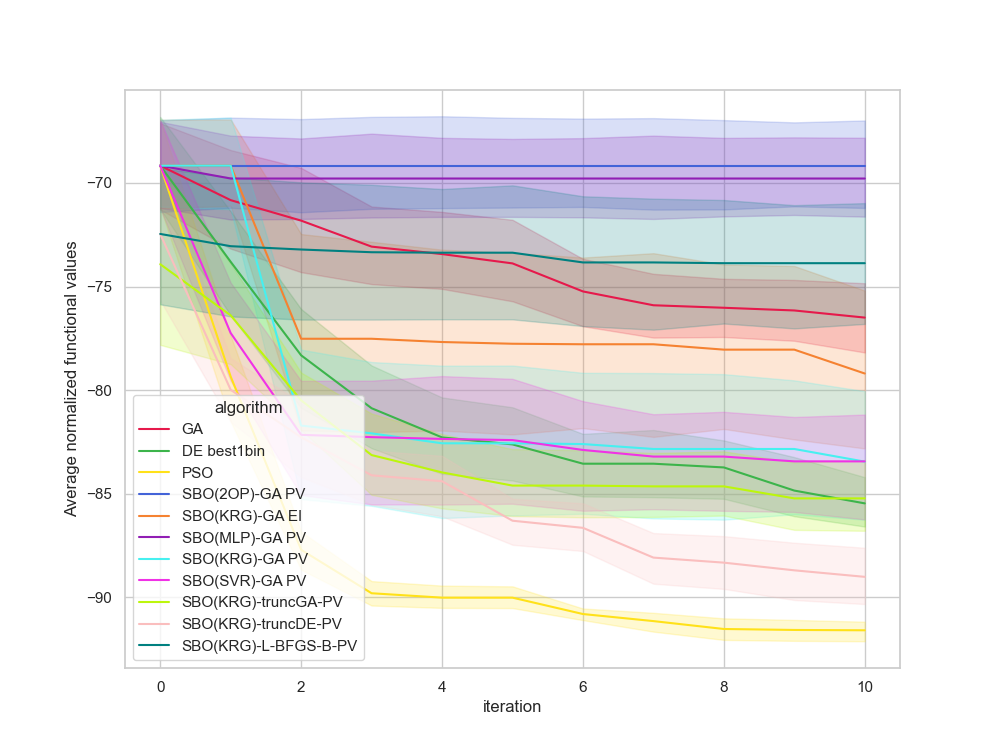

The data file committed next to this chart (first rows):
, Unnamed: 0, value, iteration, algorithm, replicate
0, 0.0, -72.5, 0, GA, 0
1, 1.0, -72.5, 1, GA, 0
2, 2.0, -74.15, 2, GA, 0
3, 3.0, -74.15, 3, GA, 0
4, 4.0, -74.15, 4, GA, 0
5, 5.0, -76.68, 5, GA, 0
6, 6.0, -76.68, 6, GA, 0
7, 7.0, -76.68, 7, GA, 0
8, 8.0, -76.68, 8, GA, 0
9, 9.0, -76.68, 9, GA, 0
10, 10.0, -76.68, 10, GA, 0
11, 11.0, -62.59, 0, GA, 1
12, 12.0, -64.42, 1, GA, 1
13, 13.0, -64.42, 2, GA, 1
14, 14.0, -71.29, 3, GA, 1
15, 15.0, -71.29, 4, GA, 1
16, 16.0, -71.29, 5, GA, 1
17, 17.0, -72.97, 6, GA, 1
18, 18.0, -72.97, 7, GA, 1
19, 19.0, -72.97, 8, GA, 1
20, 20.0, -73.05, 9, GA, 1
21, 21.0, -73.05, 10, GA, 1
22, 22.0, -65.82, 0, GA, 2
23, 23.0, -65.82, 1, GA, 2
24, 24.0, -65.82, 2, GA, 2
25, 25.0, -65.83, 3, GA, 2
26, 26.0, -65.83, 4, GA, 2
27, 27.0, -65.83, 5, GA, 2
28, 28.0, -71.46, 6, GA, 2
29, 29.0, -78.13, 7, GA, 2
30, 30.0, -78.13, 8, GA, 2
31, 31.0, -78.13, 9, GA, 2
32, 32.0, -78.93, 10, GA, 2
33, 33.0, -67.71, 0, GA, 3
34, 34.0, -70.35, 1, GA, 3
35, 35.0, -74.4, 2, GA, 3
36, 36.0, -74.4, 3, GA, 3
37, 37.0, -74.4, 4, GA, 3
38, 38.0, -76.31, 5, GA, 3
39, 39.0, -80.46, 6, GA, 3
40, 40.0, -80.46, 7, GA, 3
41, 41.0, -80.46, 8, GA, 3
42, 42.0, -80.46, 9, GA, 3
43, 43.0, -80.46, 10, GA, 3
44, 44.0, -72.43, 0, GA, 4
45, 45.0, -72.43, 1, GA, 4
46, 46.0, -72.43, 2, GA, 4
47, 47.0, -72.98, 3, GA, 4
48, 48.0, -72.98, 4, GA, 4
49, 49.0, -72.98, 5, GA, 4
50, 50.0, -72.98, 6, GA, 4
51, 51.0, -72.98, 7, GA, 4
52, 52.0, -72.98, 8, GA, 4
53, 53.0, -72.98, 9, GA, 4
54, 54.0, -72.98, 10, GA, 4
55, 55.0, -72.76, 0, GA, 5
56, 56.0, -76.72, 1, GA, 5
57, 57.0, -76.72, 2, GA, 5
58, 58.0, -76.72, 3, GA, 5
59, 59.0, -76.72, 4, GA, 5
... 1,150 more rows
